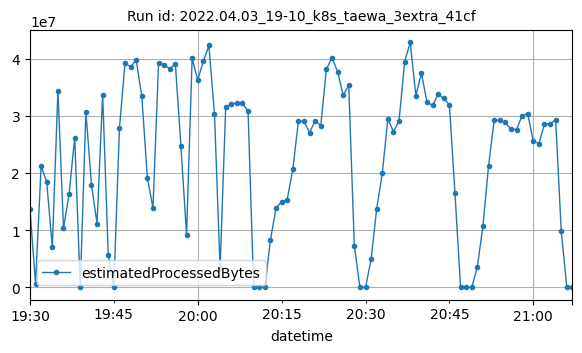

Data behind this chart, as committed beside it:
datetime, estimatedProcessedBytes
2022-04-03T19:30:00Z, 13739366
2022-04-03T19:31:00Z, 673691
2022-04-03T19:32:00Z, 21259326
2022-04-03T19:33:00Z, 18406192
2022-04-03T19:34:00Z, 7053277
2022-04-03T19:35:00Z, 34382292
2022-04-03T19:36:00Z, 10347210
2022-04-03T19:37:00Z, 16335238
2022-04-03T19:38:00Z, 26131013
2022-04-03T19:39:00Z, 2378
2022-04-03T19:40:00Z, 30735179
2022-04-03T19:41:00Z, 17986569
2022-04-03T19:42:00Z, 11151052
2022-04-03T19:43:00Z, 33716879
2022-04-03T19:44:00Z, 5729427
2022-04-03T19:45:00Z, 2304
2022-04-03T19:46:00Z, 27786340
2022-04-03T19:47:00Z, 39241319
2022-04-03T19:48:00Z, 38515815
2022-04-03T19:49:00Z, 39772466
2022-04-03T19:50:00Z, 33422679
2022-04-03T19:51:00Z, 19149549
2022-04-03T19:52:00Z, 13902537
2022-04-03T19:53:00Z, 39255795
2022-04-03T19:54:00Z, 38911643
2022-04-03T19:55:00Z, 38207044
2022-04-03T19:56:00Z, 39081395
2022-04-03T19:57:00Z, 24640408
2022-04-03T19:58:00Z, 9218043
2022-04-03T19:59:00Z, 40028558
2022-04-03T20:00:00Z, 36242655
2022-04-03T20:01:00Z, 39493686
2022-04-03T20:02:00Z, 42292599
2022-04-03T20:03:00Z, 30278063
2022-04-03T20:04:00Z, 3343828
2022-04-03T20:05:00Z, 31523188
2022-04-03T20:06:00Z, 32017518
2022-04-03T20:07:00Z, 32307996
2022-04-03T20:08:00Z, 32233792
2022-04-03T20:09:00Z, 30758734
2022-04-03T20:10:00Z, 10184
2022-04-03T20:11:00Z, 1842
2022-04-03T20:12:00Z, 1910
2022-04-03T20:13:00Z, 8290040
2022-04-03T20:14:00Z, 13861944
2022-04-03T20:15:00Z, 15014790
2022-04-03T20:16:00Z, 15362760
2022-04-03T20:17:00Z, 20663588
2022-04-03T20:18:00Z, 29027288
2022-04-03T20:19:00Z, 29044743
2022-04-03T20:20:00Z, 27032650
2022-04-03T20:21:00Z, 29157598
2022-04-03T20:22:00Z, 28280694
2022-04-03T20:23:00Z, 38121762
2022-04-03T20:24:00Z, 40138405
2022-04-03T20:25:00Z, 37738819
2022-04-03T20:26:00Z, 33583832
2022-04-03T20:27:00Z, 35338649
2022-04-03T20:28:00Z, 7321368
2022-04-03T20:29:00Z, 1950
... 38 more rows
